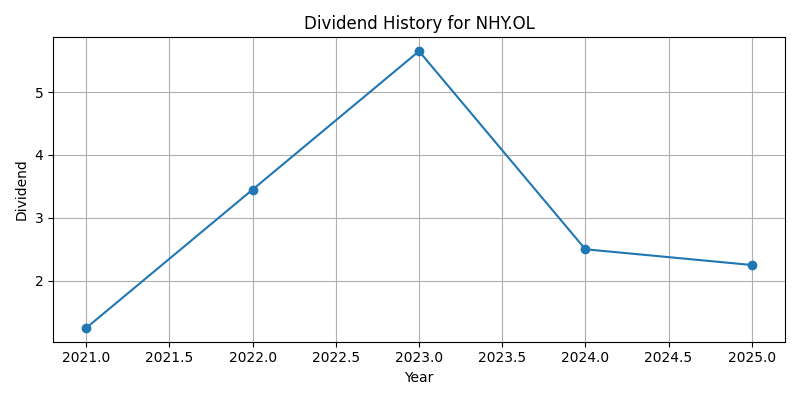

Data behind this chart, as committed beside it:
Date, Dividends
2021-12-31 00:00:00+01:00, 1.25
2022-12-31 00:00:00+01:00, 3.45
2023-12-31 00:00:00+01:00, 5.65
2024-12-31 00:00:00+01:00, 2.5
2025-12-31 00:00:00+01:00, 2.25
